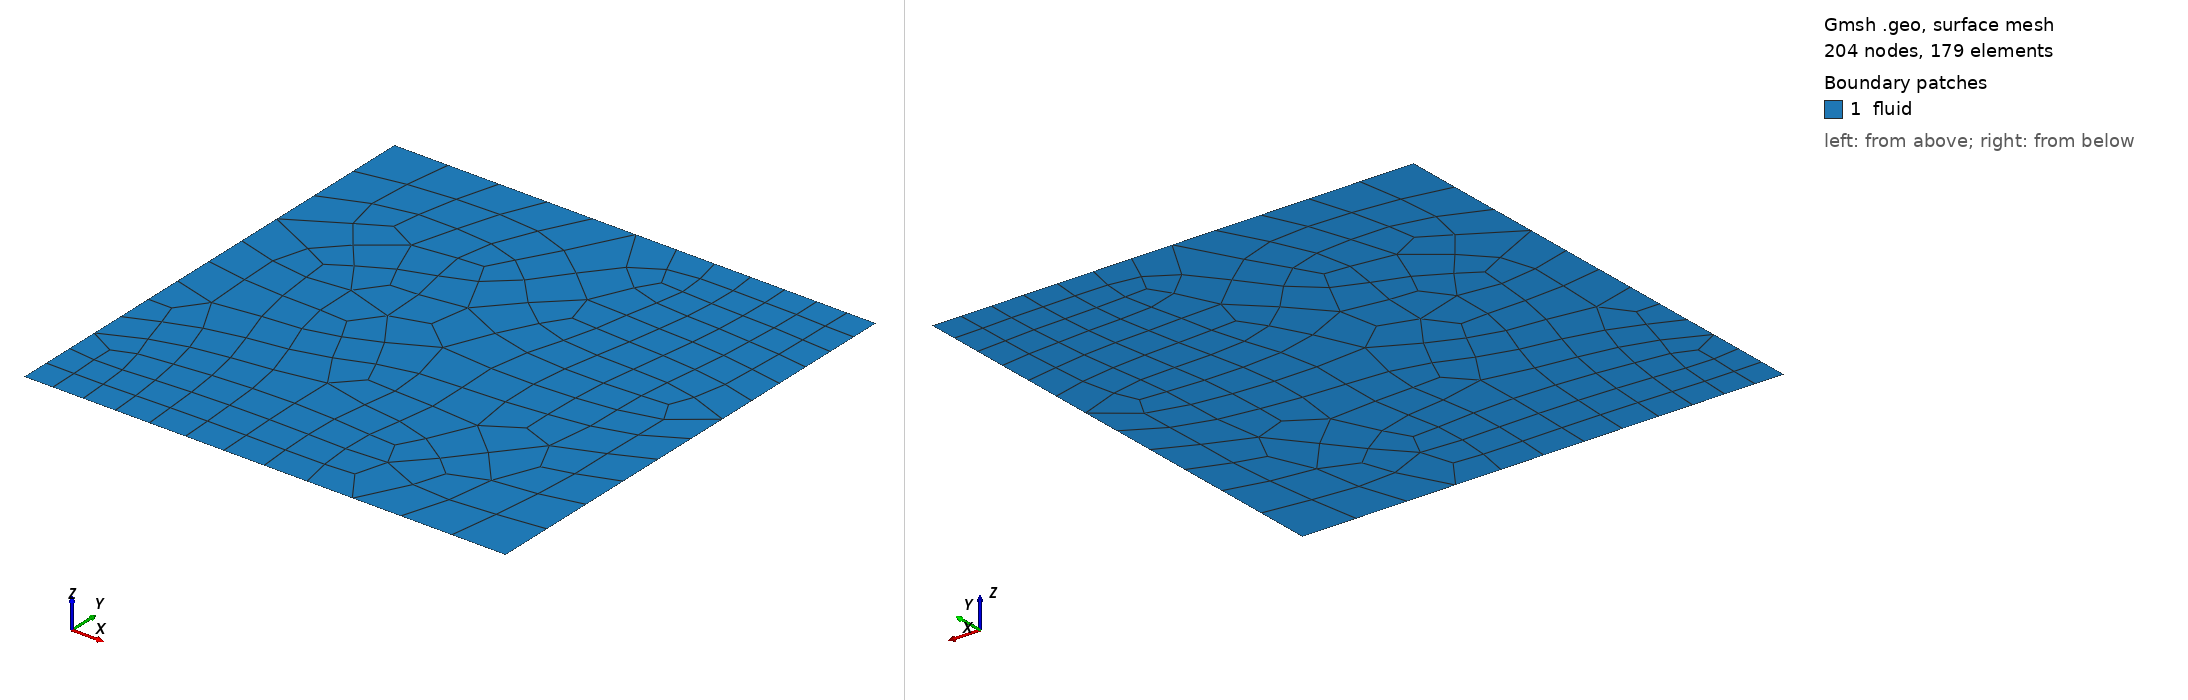

Gmsh geometry script, surface-meshed: 204 nodes, 179 surface elements. Boundary patches (legend numbers): 1 fluid. Left view from above one corner, right view from below the opposite corner. Legend entries are the model's physical surfaces. The drawing asked Gmsh for element sizes between 1% and 20% of the model's largest extent; the script's own settings can give other sizes.

=== irrquad_16.geo (drawn) ===
lc = 1.0/16;
Point(1)={0,0,0,lc}; Point(2)={1,0,0,2.0*lc}; Point(3)={1,1,0,lc}; Point(4)={0,1,0,2.0*lc};
Line(1)={1,2}; Line(2)={2,3}; Line(3)={3,4}; Line(4)={4,1};
Curve Loop(1)={1,2,3,4}; Plane Surface(1)={1};
Physical Curve("bottom",1)={1}; Physical Curve("right",2)={2}; Physical Curve("top",3)={3}; Physical Curve("left",4)={4};
Physical Surface("fluid",5)={1};
Mesh.Algorithm=8; Mesh.RecombinationAlgorithm=1; Mesh.RecombineAll=1; Recombine Surface{1};
